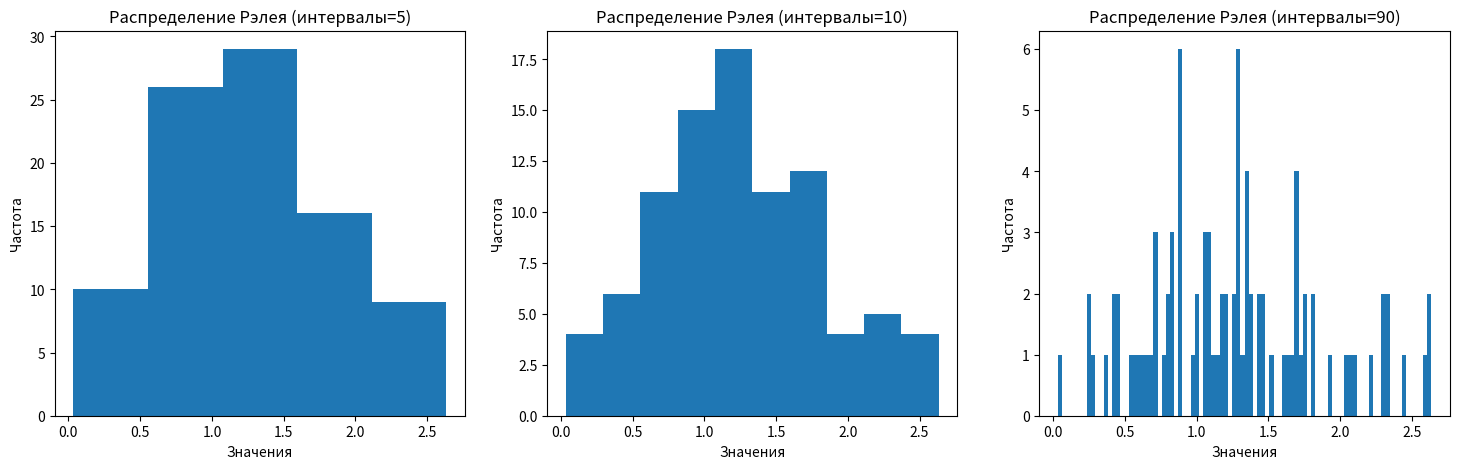
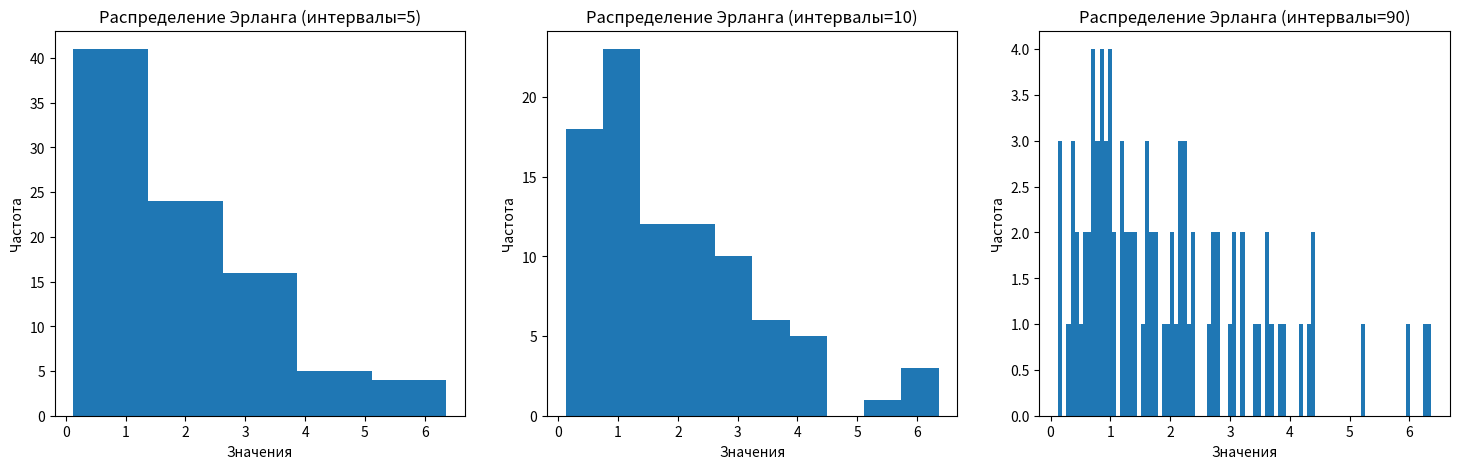
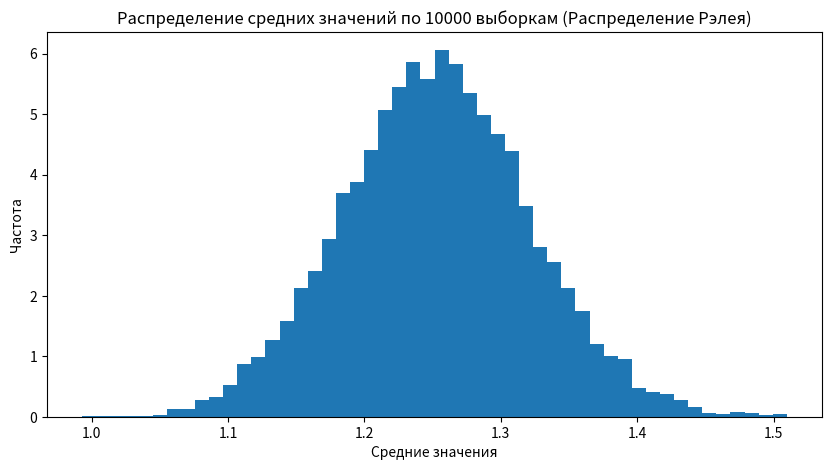
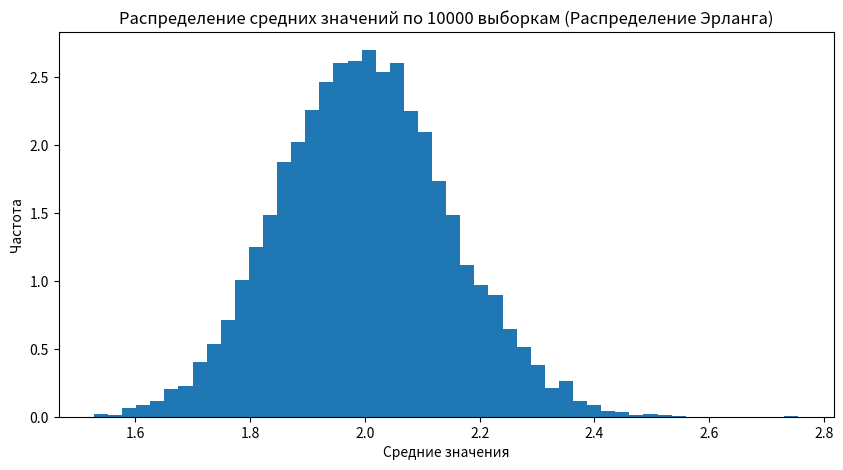

Generate these figures, in order, with matplotlib:
# Вариант 835

# Вид распределения 1: Рэлея
# Вид распределения 2: Эрланга
# Размер выборки: 90

import numpy as np
import matplotlib.pyplot as plt

n_samples = 90  # Размер выборки
n_experiments = 10000  # Количество экспериментов для проверки ЦПТ
erlang_shape = 2  # Параметр формы для распределения Эрланга

rayleigh_samples = np.random.rayleigh(scale=1, size=n_samples)
erlang_samples = np.random.gamma(erlang_shape, 1, n_samples)

def plot_histogram(data, title, bins_list):
    plt.figure(figsize=(18, 5))
    for i, bins in enumerate(bins_list):
        plt.subplot(1, len(bins_list), i+1)
        plt.hist(data, bins=bins)
        plt.title(f'{title} (интервалы={bins})')
        plt.xlabel('Значения')
        plt.ylabel('Частота')
    plt.show()

bins_list = [5, 10, n_samples]

plot_histogram(rayleigh_samples, 'Распределение Рэлея', bins_list)
plot_histogram(erlang_samples, 'Распределение Эрланга', bins_list)

# Проверка центральной предельной теоремы
def check_central_limit_theorem(distribution_fn, label, n_samples, n_experiments):
    means = [np.mean(distribution_fn(n_samples)) for _ in range(n_experiments)]
    
    plt.figure(figsize=(10, 5))
    plt.hist(means, bins=50, density=True)
    plt.title(f'Распределение средних значений по {n_experiments} выборкам ({label})')
    plt.xlabel('Средние значения')
    plt.ylabel('Частота')
    plt.show()

# Проверка для распределения Рэлея и Эрланга
check_central_limit_theorem(lambda size: np.random.rayleigh(scale=1, size=size), 'Распределение Рэлея', n_samples, n_experiments)
check_central_limit_theorem(lambda size: np.random.gamma(erlang_shape, 1, size), 'Распределение Эрланга', n_samples, n_experiments)
